Run: headless pygame with SDL's dummy video driver; simulated clock (each Clock.tick advances the game by its frame time, no real sleeping); random seed 0; keys injected as events and as key.get_pressed() state; mouse plan: one left click at the window centre at the start of phase 2, then a move to the lower-right quarter at the start of phase 3.
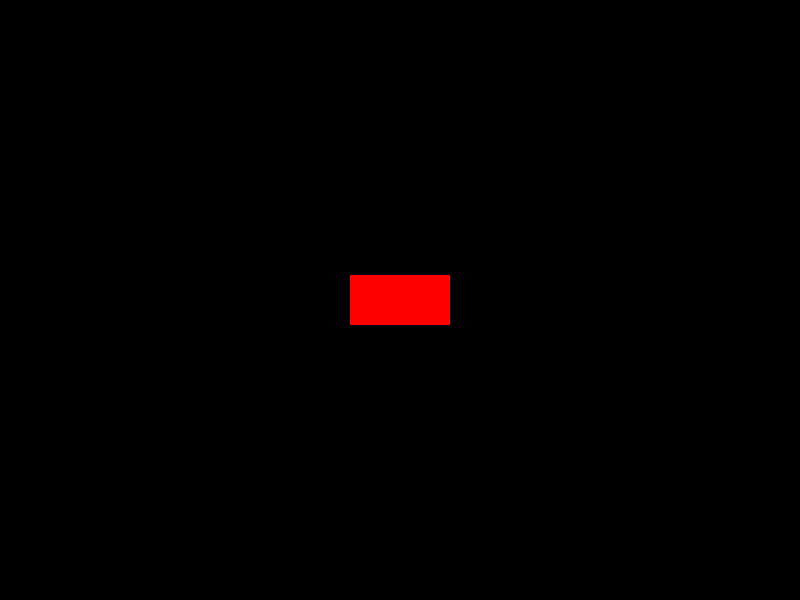
Frame 1 of 4 · flips 1–60 · no input
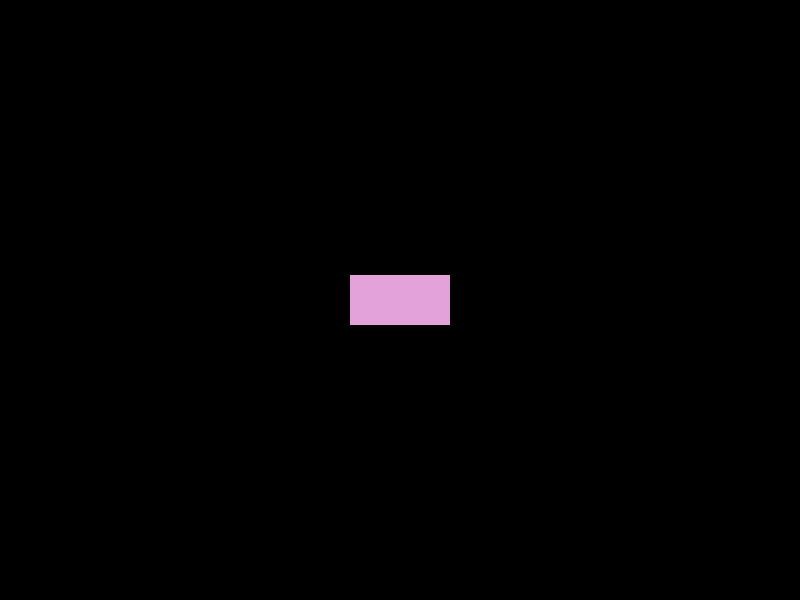
Frame 2 of 4 · flips 61–180 · clicked the window centre · tapped SPACE, RETURN · held RIGHT (→), D
Frame 3 of 4 · flips 181–300 · moved the mouse to the lower-right quarter · held DOWN (↓), S · screen unchanged from frame 2, image omitted
Frame 4 of 4 · flips 301–420 · held LEFT (←), A, UP (↑), W · screen unchanged from frame 3, image omitted

The pygame program that drew these frames:

# red box

import pygame
import time
import random

pygame.display.init()

winx = 800
winy = 600
black = (0,0,0)
white = (255,255,255)
red = (255,0,0)
screen = pygame.display.set_mode((winx,winy))
done = False
currentcolor = red
width = 100
height = 50
collx = ((winx/2)-width/2)
colly = ((winy/2)-height/2)

while not done:
    events = pygame.event.get()
    mPos = pygame.mouse.get_pos()
    for e in events:
        if e.type == pygame.QUIT:
            done = True
        if e.type == pygame.KEYDOWN:
            if e.key == pygame.K_ESCAPE:
                done = True

    if mPos[0] > collx and mPos[0] <= (collx)+width:
        if mPos[1] > colly and mPos[1] < (colly)+height:
            currentcolor = (random.randrange(0,255),random.randrange(0,255),random.randrange(0,255))

    screen.fill(black)
    pygame.draw.rect(screen,currentcolor,(collx,colly,width,height),0)
    pygame.display.flip()

pygame.display.quit()
